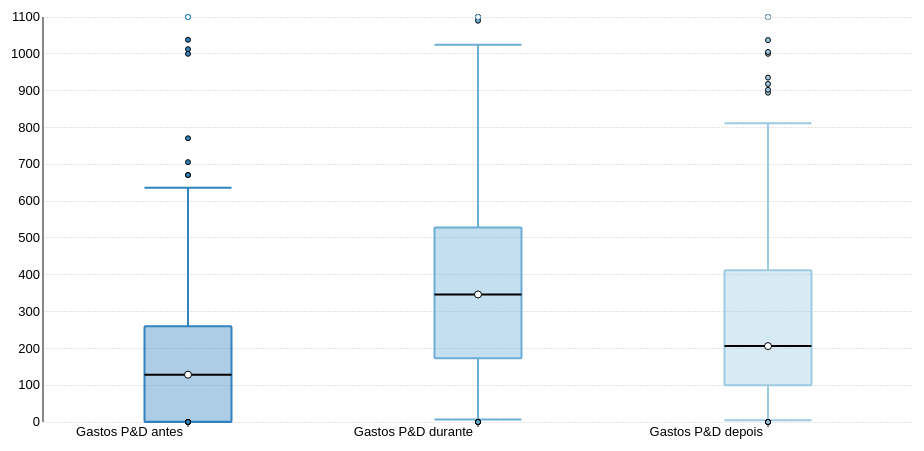
D3 v3 page, settled after 360 driven frames (6 s of simulated time); the page loaded 1 data file(s).


    var chart1;
    d3.csv('data.csv', function (error, data) {
        data.forEach(function (d) {
            d.teste = +d.teste;
        });

        chart1 = makeDistroChart({
            data: data,
            xName: 'date',
            yName: 'teste',
            axisLabels: {xAxis: null, yAxis: 'Qualquer (R$)'},
            selector: "#chart-distro1",
            chartSize: {height: 460, width: 960},
            constrainExtremes: true
        });
        chart1.renderBoxPlot();
        chart1.renderDataPlots();
        chart1.renderNotchBoxes({showNotchBox: false});
        chart1.renderViolinPlot({showViolinPlot: false});

    });

// ── distrochart.js
/**
 * @fileOverview A D3 based distribution chart system. Supports: Box plots, Violin plots, Notched box plots, trend lines, beeswarm plot
 * @version 3.0
 */


/**
 * Creates a box plot, violin plot, and or notched box plot
 * @param settings Configuration options for the base plot
 * @param settings.data The data for the plot
 * @param settings.xName The name of the column that should be used for the x groups
 * @param settings.yName The name of the column used for the y values
 * @param {string} settings.selector The selector string for the main chart div
 * @param [settings.axisLabels={}] Defaults to the xName and yName
 * @param [settings.yTicks = 1] 1 = default ticks. 2 =  double, 0.5 = half
 * @param [settings.scale='linear'] 'linear' or 'log' - y scale of the chart
 * @param [settings.chartSize={width:800, height:400}] The height and width of the chart itself (doesn't include the container)
 * @param [settings.margin={top: 15, right: 40, bottom: 40, left: 50}] The margins around the chart (inside the main div)
 * @param [settings.constrainExtremes=false] Should the y scale include outliers?
 * @param settings.chartAlignment = 'horizontal' ('v' or 'vertical' will make the chart vertical anything else will be horizontal)
 * @returns {object} chart A chart object
 */
function makeDistroChart(settings) {

    var chart = {};

    // Defaults
    chart.settings = {
        data: null,
        xName: null,
        yName: null,
        selector: null,
        axisLables: null,
        yTicks: 1,
        scale: 'linear',
        chartSize: {width: 800, height: 400},
        margin: {top: 15, right: 40, bottom: 40, left: 50},
        constrainExtremes: false,
        chartAlignment: 'horizontal',
        color: d3.scale.category10()
    };
    for (var setting in settings) {
        chart.settings[setting] = settings[setting]
    }


    function formatAsFloat(d) {
        if (d % 1 !== 0) {
            return d3.format(".2f")(d);
        } else {
            return d3.format(".0f")(d);
        }
    }

    function logFormatNumber(d) {
        var x = Math.log(d) / Math.log(10) + 1e-6;
        return Math.abs(x - Math.floor(x)) < 0.6 ? formatAsFloat(d) : "";
    }

    chart.yFormatter = formatAsFloat;

    chart.data = chart.settings.data;

    chart.groupObjs = {}; //The data organized by grouping and sorted as well as any metadata for the groups
    chart.objs = {mainDiv: null, chartDiv: null, g: null, xAxis: null, yAxis: null};
    chart.colorFunct = null;

    /**
     * Takes an array, function, or object mapping and created a color function from it
     * @param {function|[]|object} colorOptions
     * @returns {function} Function to be used to determine chart colors
     */
    function getColorFunct(colorOptions) {
        if (typeof colorOptions == 'function') {
            return colorOptions
        } else if (Array.isArray(colorOptions)) {
            //  If an array is provided, map it to the domain
            var colorMap = {}, cColor = 0;
            for (var cName in chart.groupObjs) {
                colorMap[cName] = colorOptions[cColor];
                cColor = (cColor + 1) % colorOptions.length;
            }
            return function (group) {
                return colorMap[group];
            }
        } else if (typeof colorOptions == 'object') {
            // if an object is provided, assume it maps to  the colors
            return function (group) {
                return colorOptions[group];
            }
        } else {
            return d3.scale.category20c();
        }
    }

    /**
     * Takes a percentage as returns the values that correspond to that percentage of the group range witdh
     * @param objWidth Percentage of range band
     * @param gName The bin name to use to get the x shift
     * @returns {{left: null, right: null, middle: null}}
     */
    function getObjWidth(objWidth, gName) {
        var objSize = {left: null, right: null, middle: null};
        var width = chart.xScale.rangeBand() * (objWidth / 100);
        var padding = (chart.xScale.rangeBand() - width) / 2;
        var gShift = chart.xScale(gName);
        objSize.middle = chart.xScale.rangeBand() / 2 + gShift;
        objSize.left = padding + gShift;
        objSize.right = objSize.left + width;
        return objSize;
    }

    /**
     * Adds jitter to the  scatter point plot
     * @param doJitter true or false, add jitter to the point
     * @param width percent of the range band to cover with the jitter
     * @returns {number}
     */
    function addJitter(doJitter, width) {
        if (doJitter !== true || width == 0) {
            return 0
        }
        return Math.floor(Math.random() * width) - width / 2;
    }

    function shallowCopy(oldObj) {
        var newObj = {};
        for (var i in oldObj) {
            if (oldObj.hasOwnProperty(i)) {
                newObj[i] = oldObj[i];
            }
        }
        return newObj;
    }

    /**
     * Closure that creates the tooltip hover function
     * @param groupName Name of the x group
     * @param metrics Object to use to get values for the group
     * @returns {Function} A function that provides the values for the tooltip
     */
    function tooltipHover(groupName, metrics) {
        var tooltipString = "Group: " + groupName;
        tooltipString += "<br\>Max: " + formatAsFloat(metrics.max, 0.1);
        tooltipString += "<br\>Q3: " + formatAsFloat(metrics.quartile3);
        tooltipString += "<br\>Median: " + formatAsFloat(metrics.median);
        tooltipString += "<br\>Q1: " + formatAsFloat(metrics.quartile1);
        tooltipString += "<br\>Min: " + formatAsFloat(metrics.min);
        return function () {
            chart.objs.tooltip.transition().duration(200).style("opacity", 0.9);
            chart.objs.tooltip.html(tooltipString)
        };
    }

    /**
     * Parse the data and calculates base values for the plots
     */
    !function prepareData() {
        function calcMetrics(values) {

            var metrics = { //These are the original non�scaled values
                max: null,
                upperOuterFence: null,
                upperInnerFence: null,
                quartile3: null,
                median: null,
                mean: null,
                iqr: null,
                quartile1: null,
                lowerInnerFence: null,
                lowerOuterFence: null,
                min: null
            };

            metrics.min = d3.min(values);
            metrics.quartile1 = d3.quantile(values, 0.25);
            metrics.median = d3.median(values);
            metrics.mean = d3.mean(values);
            metrics.quartile3 = d3.quantile(values, 0.75);
            metrics.max = d3.max(values);
            metrics.iqr = metrics.quartile3 - metrics.quartile1;

            //The inner fences are the closest value to the IQR without going past it (assumes sorted lists)
            var LIF = metrics.quartile1 - (1.5 * metrics.iqr);
            var UIF = metrics.quartile3 + (1.5 * metrics.iqr);
            for (var i = 0; i <= values.length; i++) {
                if (values[i] < LIF) {
                    continue;
                }
                if (!metrics.lowerInnerFence && values[i] >= LIF) {
                    metrics.lowerInnerFence = values[i];
                    continue;
                }
                if (values[i] > UIF) {
                    metrics.upperInnerFence = values[i - 1];
                    break;
                }
            }

            metrics.lowerOuterFence = metrics.quartile1 - (3 * metrics.iqr);
            metrics.upperOuterFence = metrics.quartile3 + (3 * metrics.iqr);
            if (!metrics.lowerInnerFence) {
                metrics.lowerInnerFence = metrics.min;
            }
            if (!metrics.upperInnerFence) {
                metrics.upperInnerFence = metrics.max;
            }
            return metrics
        }

        var current_x = null;
        var current_y = null;
        var current_row;

        // Group the values
        for (current_row = 0; current_row < chart.data.length; current_row++) {
            current_x = chart.data[current_row][chart.settings.xName];
            current_y = chart.data[current_row][chart.settings.yName];

            if (chart.groupObjs.hasOwnProperty(current_x)) {
                chart.groupObjs[current_x].values.push(current_y);
            } else {
                chart.groupObjs[current_x] = {};
                chart.groupObjs[current_x].values = [current_y];
            }
        }

        for (var cName in chart.groupObjs) {
            chart.groupObjs[cName].values.sort(d3.ascending);
            chart.groupObjs[cName].metrics = {};
            chart.groupObjs[cName].metrics = calcMetrics(chart.groupObjs[cName].values);

        }
    }();

    function verticalChartPrepare() {
        // if (chart.settings.scale === 'log') {
        //     chart.xScale = d3.scale.log();
        //     chart.xFormatter = logFormatNumber;
        // } else {
        //     chart.xScale = d3.scale.linear();
        // }
        //
        // // Build Scale functions
        // chart.xScale.range([chart.height, 0]).domain(chart.range).nice().clamp(true);
        // chart.yScale = d3.scale.ordinal().domain(Object.keys(chart.groupObjs)).rangeBands([0, chart.width]);
        //
        // //Build Axes Functions
        // chart.objs.xAxis = d3.svg.axis()
        //     .scale(chart.yScale)
        //     .orient("left")
        //     .tickFormat(chart.yFormatter)
        //     .outerTickSize(0)
        //     .innerTickSize(-chart.width + (chart.margin.right + chart.margin.left));

    }

    function verticalChartUpdate() {

    }


    /**
     * Prepare the chart settings and chart div and svg
     */
    !function prepareSettings() {
        //Set base settings
        chart.margin = chart.settings.margin;

        chart.divWidth = chart.settings.chartSize.width;
        chart.divHeight = chart.settings.chartSize.height;

        chart.width = chart.settings.chartSize.width - chart.margin.left - chart.margin.right;
        chart.height = chart.settings.chartSize.height - chart.margin.top - chart.margin.bottom;


        if (chart.settings.axisLabels) {
            chart.xAxisLable = chart.settings.axisLabels.xAxis;
            chart.yAxisLable = chart.settings.axisLabels.yAxis;
        } else {
            chart.xAxisLable = chart.settings.xName;
            chart.yAxisLable = chart.settings.yName;
        }

        if (chart.settings.scale === 'log') {
            chart.yScale = d3.scale.log();
            chart.yFormatter = logFormatNumber;
        } else {
            chart.yScale = d3.scale.linear();
        }

        if (chart.settings.constrainExtremes === true) {
            var fences = [];
            for (var cName in chart.groupObjs) {
                fences.push(chart.groupObjs[cName].metrics.lowerInnerFence);
                fences.push(chart.groupObjs[cName].metrics.upperInnerFence);
            }
            chart.range = d3.extent(fences);

        } else {
            chart.range = d3.extent(chart.data, function (d) {
                return d[chart.settings.yName];
            });
        }

        chart.colorFunct = getColorFunct(chart.settings.colors);

        // Build Scale functions
        chart.yScale.range([chart.height, 0]).domain(chart.range).nice().clamp(true);
        chart.xScale = d3.scale.ordinal().domain(Object.keys(chart.groupObjs)).rangeBands([0, chart.width]);

        //Build Axes Functions
        chart.objs.yAxis = d3.svg.axis()
            .scale(chart.yScale)
            .orient("left")
            .tickFormat(chart.yFormatter)
            .outerTickSize(0)
            .innerTickSize(-chart.width + (chart.margin.right + chart.margin.left));
        chart.objs.yAxis.ticks(chart.objs.yAxis.ticks() * chart.settings.yTicks);
        chart.objs.xAxis = d3.svg.axis().scale(chart.xScale).orient("bottom").tickSize(5);


    }();

    /**
     * Updates the chart based on the current settings and window size
     * @returns {*}
     */
    chart.update = function () {
        // Update chart size based on view port size
        // - This doesn't change any direct attributes, just stores the variables for use in below calculations
        chart.width = parseInt(chart.objs.chartDiv.style("width"), 10) - (chart.margin.left + chart.margin.right);
        chart.height = parseInt(chart.objs.chartDiv.style("height"), 10) - (chart.margin.top + chart.margin.bottom);

        // Update scale functions
        chart.xScale.rangeBands([0, chart.width]);
        chart.yScale.range([chart.height, 0]);

        // Update the yDomain if the Violin plot clamp is set to -1 meaning it will extend the violins to make nice points
        if (chart.violinPlots && chart.violinPlots.options.show == true && chart.violinPlots.options._yDomainVP != null) {
            chart.yScale.domain(chart.violinPlots.options._yDomainVP).nice().clamp(true);
        } else {
            chart.yScale.domain(chart.range).nice().clamp(true);
        }

        //Update axes
        chart.objs.g.select('.x.axis').attr("transform", "translate(0," + chart.height + ")").call(chart.objs.xAxis)
            .selectAll("text")
            .attr("y", 5)
            .attr("x", -5)
            .attr("transform", "rotate(0,0,0)")
            .style("text-anchor", "end");
        chart.objs.g.select('.y.axis').call(chart.objs.yAxis.innerTickSize(-chart.width));

        chart.objs.g.select('.x.axis .label').attr("x", chart.width / 2);
        chart.objs.g.select('.y.axis .label').attr("x", -chart.height / 2);

        if (chart.settings.chartAlignment == 'vertical') {
            verticalChartUpdate();
            console.log("Vertical");
        }

        return chart;
    };

    /**
     * Prepare the chart html elements
     */
    !function prepareChart() {
        if (chart.settings.chartAlignment == 'vertical') {
            verticalChartPrepare();
        }

        // Build main div and chart div
        chart.objs.mainDiv = d3.select(chart.settings.selector)
            .style("max-width", chart.divWidth + "px");
        // Add all the divs to make it centered and responsive
        chart.objs.innerDiv = chart.objs.mainDiv.append("div")
            .attr("class", "inner-wrapper")
            .style("padding-bottom", (chart.divHeight / chart.divWidth) * 100 + "%");
        chart.objs.innerDiv
            .append("div").attr("class", "outer-box")
            .append("div").attr("class", "inner-box");

        // Capture the inner div for the chart (where the chart actually is)
        chart.selector = chart.settings.selector + " .inner-box";
        chart.objs.chartDiv = d3.select(chart.selector);
        d3.select(window).on('resize.' + chart.selector, chart.update);

        // Create the svg
        chart.objs.svg = chart.objs.chartDiv.append("svg")
            .attr("class", "chart-area")
            .style('padding-left','25')
            .attr("width", chart.width + (chart.margin.left + chart.margin.right))
            .attr("height", chart.height + (chart.margin.top + chart.margin.bottom));
        chart.objs.g = chart.objs.svg.append("g")
            .attr("transform", "translate(" + chart.margin.left + "," + chart.margin.top + ")");

        // Create axes
        chart.objs.axes = chart.objs.g.append("g").attr("class", "axis");
        chart.objs.axes.append("g")
            .attr("class", "x axis")
            .attr("transform", "translate(0," + chart.height + ")")
            .call(chart.objs.xAxis);
        chart.objs.axes.append("g")
            .attr("class", "y axis")
            .call(chart.objs.yAxis)
            .append("text")
            .attr("class", "label")
            .attr("transform", "rotate(-90)")
            .attr("y", -70)
            .attr("x", -chart.height / 2)
            .attr("dy", ".71em")
            .style("text-ancohor", "middle")
            .text(chart.yAxisLable);

        // Create tooltip div
        chart.objs.tooltip = chart.objs.mainDiv.append('div').attr('class', 'tooltip');
        for (var cName in chart.groupObjs) {
            chart.groupObjs[cName].g = chart.objs.g.append("g").attr("class", "group");
            chart.groupObjs[cName].g.on("mouseover", function () {
                chart.objs.tooltip
                    .style("display", null)
                    .style("left", (d3.event.pageX) + "px")
                    .style("top", (d3.event.pageY - 28) + "px");
            }).on("mouseout", function () {
                chart.objs.tooltip.style("display", "none");
            }).on("mousemove", tooltipHover(cName, chart.groupObjs[cName].metrics))
        }
        chart.update();
    }();

    /**
     * Render a violin plot on the current chart
     * @param options
     * @param [options.showViolinPlot=true] True or False, show the violin plot
     * @param [options.resolution=100 default]
     * @param [options.bandwidth=10 default] May need higher bandwidth for larger data sets
     * @param [options.width=50] The max percent of the group rangeBand that the violin can be
     * @param [options.interpolation=''] How to render the violin
     * @param [options.clamp=0 default]
     *   0 = keep data within chart min and max, clamp once data = 0. May extend beyond data set min and max
     *   1 = clamp at min and max of data set. Possibly no tails
     *  -1 = extend chart axis to make room for data to interpolate to 0. May extend axis and data set min and max
     * @param [options.colors=chart default] The color mapping for the violin plot
     * @returns {*} The chart object
     */
    chart.renderViolinPlot = function (options) {
        chart.violinPlots = {};

        var defaultOptions = {
            show: true,
            showViolinPlot: true,
            resolution: 100,
            bandwidth: 20,
            width: 50,
            interpolation: 'cardinal',
            clamp: 1,
            colors: chart.colorFunct,
            _yDomainVP: null // If the Violin plot is set to close all violin plots, it may need to extend the domain, that extended domain is stored here
        };
        chart.violinPlots.options = shallowCopy(defaultOptions);
        for (var option in options) {
            chart.violinPlots.options[option] = options[option]
        }
        var vOpts = chart.violinPlots.options;

        // Create violin plot objects
        for (var cName in chart.groupObjs) {
            chart.groupObjs[cName].violin = {};
            chart.groupObjs[cName].violin.objs = {};
        }

        /**
         * Take a new set of options and redraw the violin
         * @param updateOptions
         */
        chart.violinPlots.change = function (updateOptions) {
            if (updateOptions) {
                for (var key in updateOptions) {
                    vOpts[key] = updateOptions[key]
                }
            }

            for (var cName in chart.groupObjs) {
                chart.groupObjs[cName].violin.objs.g.remove()
            }

            chart.violinPlots.prepareViolin();
            chart.violinPlots.update();
        };

        chart.violinPlots.reset = function () {
            chart.violinPlots.change(defaultOptions)
        };
        chart.violinPlots.show = function (opts) {
            if (opts !== undefined) {
                opts.show = true;
                if (opts.reset) {
                    chart.violinPlots.reset()
                }
            } else {
                opts = {show: true};
            }
            chart.violinPlots.change(opts);

        };

        chart.violinPlots.hide = function (opts) {
            if (opts !== undefined) {
                opts.show = false;
                if (opts.reset) {
                    chart.violinPlots.reset()
                }
            } else {
                opts = {show: false};
            }
            chart.violinPlots.change(opts);

        };

        /**
         * Update the violin obj values
         */
        chart.violinPlots.update = function () {
            var cName, cViolinPlot;

            for (cName in chart.groupObjs) {
                cViolinPlot = chart.groupObjs[cName].violin;

                // Build the violins sideways, so use the yScale for the xScale and make a new yScale
                var xVScale = chart.yScale.copy();


                // Create the Kernel Density Estimator Function
                cViolinPlot.kde = kernelDensityEstimator(eKernel(vOpts.bandwidth), xVScale.ticks(vOpts.resolution));
                cViolinPlot.kdedata = cViolinPlot.kde(chart.groupObjs[cName].values);

                var interpolateMax = chart.groupObjs[cName].metrics.max,
                    interpolateMin = chart.groupObjs[cName].metrics.min;

                if (vOpts.clamp == 0 || vOpts.clamp == -1) { //
                    // When clamp is 0, calculate the min and max that is needed to bring the violin plot to a point
                    // interpolateMax = the Minimum value greater than the max where y = 0
                    interpolateMax = d3.min(cViolinPlot.kdedata.filter(function (d) {
                        return (d.x > chart.groupObjs[cName].metrics.max && d.y == 0)
                    }), function (d) {
                        return d.x;
                    });
                    // interpolateMin = the Maximum value less than the min where y = 0
                    interpolateMin = d3.max(cViolinPlot.kdedata.filter(function (d) {
                        return (d.x < chart.groupObjs[cName].metrics.min && d.y == 0)
                    }), function (d) {
                        return d.x;
                    });
                    // If clamp is -1 we need to extend the axises so that the violins come to a point
                    if (vOpts.clamp == -1) {
                        kdeTester = eKernelTest(eKernel(vOpts.bandwidth), chart.groupObjs[cName].values);
                        if (!interpolateMax) {
                            var interMaxY = kdeTester(chart.groupObjs[cName].metrics.max);
                            var interMaxX = chart.groupObjs[cName].metrics.max;
                            var count = 25; // Arbitrary limit to make sure we don't get an infinite loop
                            while (count > 0 && interMaxY != 0) {
                                interMaxY = kdeTester(interMaxX);
                                interMaxX += 1;
                                count -= 1;
                            }
                            interpolateMax = interMaxX;
                        }
                        if (!interpolateMin) {
                            var interMinY = kdeTester(chart.groupObjs[cName].metrics.min);
                            var interMinX = chart.groupObjs[cName].metrics.min;
                            var count = 25;  // Arbitrary limit to make sure we don't get an infinite loop
                            while (count > 0 && interMinY != 0) {
                                interMinY = kdeTester(interMinX);
                                interMinX -= 1;
                                count -= 1;
                            }
                            interpolateMin = interMinX;
                        }

                    }
                    // Check to see if the new values are outside the existing chart range
                    //   If they are assign them to the master _yDomainVP
                    if (!vOpts._yDomainVP) vOpts._yDomainVP = chart.range.slice(0);
                    if (interpolateMin && interpolateMin < vOpts._yDomainVP[0]) {
                        vOpts._yDomainVP[0] = interpolateMin;
                    }
                    if (interpolateMax && interpolateMax > vOpts._yDomainVP[1]) {
                        vOpts._yDomainVP[1] = interpolateMax;
                    }


                }


                if (vOpts.showViolinPlot) {
                    chart.update();
                    xVScale = chart.yScale.copy();

                    // Need to recalculate the KDE because the xVScale changed
                    cViolinPlot.kde = kernelDensityEstimator(eKernel(vOpts.bandwidth), xVScale.ticks(vOpts.resolution));
                    cViolinPlot.kdedata = cViolinPlot.kde(chart.groupObjs[cName].values);
                }

                cViolinPlot.kdedata = cViolinPlot.kdedata
                    .filter(function (d) {
                        return (!interpolateMin || d.x >= interpolateMin)
                    })
                    .filter(function (d) {
                        return (!interpolateMax || d.x <= interpolateMax)
                    });
            }
            for (cName in chart.groupObjs) {
                cViolinPlot = chart.groupObjs[cName].violin;

                // Get the violin width
                var objBounds = getObjWidth(vOpts.width, cName);
                var width = (objBounds.right - objBounds.left) / 2;

                var yVScale = d3.scale.linear()
                    .range([width, 0])
                    .domain([0, d3.max(cViolinPlot.kdedata, function (d) {
                        return d.y;
                    })])
                    .clamp(true);

                var area = d3.svg.area()
                    .interpolate(vOpts.interpolation)
                    .x(function (d) {
                        return xVScale(d.x);
                    })
                    .y0(width)
                    .y1(function (d) {
                        return yVScale(d.y);
                    });

                var line = d3.svg.line()
                    .interpolate(vOpts.interpolation)
                    .x(function (d) {
                        return xVScale(d.x);
                    })
                    .y(function (d) {
                        return yVScale(d.y)
                    });

                if (cViolinPlot.objs.left.area) {
                    cViolinPlot.objs.left.area
                        .datum(cViolinPlot.kdedata)
                        .attr("d", area);
                    cViolinPlot.objs.left.line
                        .datum(cViolinPlot.kdedata)
                        .attr("d", line);

                    cViolinPlot.objs.right.area
                        .datum(cViolinPlot.kdedata)
                        .attr("d", area);
                    cViolinPlot.objs.right.line
                        .datum(cViolinPlot.kdedata)
                        .attr("d", line);
                }

                // Rotate the violins
                cViolinPlot.objs.left.g.attr("transform", "rotate(90,0,0)   translate(0,-" + objBounds.left + ")  scale(1,-1)");
                cViolinPlot.objs.right.g.attr("transform", "rotate(90,0,0)  translate(0,-" + objBounds.right + ")");
            }
        };

        /**
         * Create the svg elements for the violin plot
         */
        chart.violinPlots.prepareViolin = function () {
            var cName, cViolinPlot;

            if (vOpts.colors) {
                chart.violinPlots.color = getColorFunct(vOpts.colors);
            } else {
                chart.violinPlots.color = chart.colorFunct
            }

            if (vOpts.show == false) {
                return
            }

            for (cName in chart.groupObjs) {
                cViolinPlot = chart.groupObjs[cName].violin;

                cViolinPlot.objs.g = chart.groupObjs[cName].g.append("g").attr("class", "violin-plot");
                cViolinPlot.objs.left = {area: null, line: null, g: null};
                cViolinPlot.objs.right = {area: null, line: null, g: null};

                cViolinPlot.objs.left.g = cViolinPlot.objs.g.append("g");
                cViolinPlot.objs.right.g = cViolinPlot.objs.g.append("g");

                if (vOpts.showViolinPlot !== false) {
                    //Area
                    cViolinPlot.objs.left.area = cViolinPlot.objs.left.g.append("path")
                        .attr("class", "area")
                        .style("fill", chart.violinPlots.color(cName));
                    cViolinPlot.objs.right.area = cViolinPlot.objs.right.g.append("path")
                        .attr("class", "area")
                        .style("fill", chart.violinPlots.color(cName));

                    //Lines
                    cViolinPlot.objs.left.line = cViolinPlot.objs.left.g.append("path")
                        .attr("class", "line")
                        .attr("fill", 'none')
                        .style("stroke", chart.violinPlots.color(cName));
                    cViolinPlot.objs.right.line = cViolinPlot.objs.right.g.append("path")
                        .attr("class", "line")
                        .attr("fill", 'none')
                        .style("stroke", chart.violinPlots.color(cName));
                }

            }

        };


        function kernelDensityEstimator(kernel, x) {
            return function (sample) {
                return x.map(function (x) {
                    return {
                        x: x, y: d3.mean(sample, function (v) {
                            return kernel(x - v);
                        })
                    };
                });
            };
        }

        function eKernel(scale) {
            return function (u) {
                return Math.abs(u /= scale) <= 1 ? .75 * (1 - u * u) / scale : 0;
            };
        }

        // Used to find the roots for adjusting violin axis
        // Given an array, find the value for a single point, even if it is not in the domain
        function eKernelTest(kernel, array) {
            return function (testX) {
                return d3.mean(array, function (v) {
                    return kernel(testX - v);
                })
            }
        }

        chart.violinPlots.prepareViolin();

        d3.select(window).on('resize.' + chart.selector + '.violinPlot', chart.violinPlots.update);
        chart.violinPlots.update();
        return chart;
    };

    /**
     * Render a box plot on the current chart
     * @param options
     * @param [options.show=true] Toggle the whole plot on and off
     * @param [options.showBox=true] Show the box part of the box plot
     * @param [options.showWhiskers=true] Show the whiskers
     * @param [options.showMedian=true] Show the median line
     * @param [options.showMean=false] Show the mean line
     * @param [options.medianCSize=3] The size of the circle on the median
     * @param [options.showOutliers=true] Plot outliers
     * @param [options.boxwidth=30] The max percent of the group rangeBand that the box can be
     * @param [options.lineWidth=boxWidth] The max percent of the group rangeBand that the line can be
     * @param [options.outlierScatter=false] Spread out the outliers so they don't all overlap (in development)
     * @param [options.outlierCSize=2] Size of the outliers
     * @param [options.colors=chart default] The color mapping for the box plot
     * @returns {*} The chart object
     */
    chart.renderBoxPlot = function (options) {
        chart.boxPlots = {};

        // Defaults
        var defaultOptions = {
            show: true,
            showBox: true,
            showWhiskers: true,
            showMedian: true,
            showMean: false,
            medianCSize: 3.5,
            showOutliers: true,
            boxWidth: 30,
            lineWidth: null,
            scatterOutliers: false,
            outlierCSize: 2.5,
            colors: chart.colorFunct
        };
        chart.boxPlots.options = shallowCopy(defaultOptions);
        for (var option in options) {
            chart.boxPlots.options[option] = options[option]
        }
        var bOpts = chart.boxPlots.options;

        //Create box plot objects
        for (var cName in chart.groupObjs) {
            chart.groupObjs[cName].boxPlot = {};
            chart.groupObjs[cName].boxPlot.objs = {};
        }


        /**
         * Calculates all the outlier points for each group
         */
        !function calcAllOutliers() {

            /**
             * Create lists of the outliers for each content group
             * @param cGroup The object to modify
             * @return null Modifies the object in place
             */
            function calcOutliers(cGroup) {
                var cExtremes = [];
                var cOutliers = [];
                var cOut, idx;
                for (idx = 0; idx <= cGroup.values.length; idx++) {
                    cOut = {value: cGroup.values[idx]};

                    if (cOut.value < cGroup.metrics.lowerInnerFence) {
                        if (cOut.value < cGroup.metrics.lowerOuterFence) {
                            cExtremes.push(cOut);
                        } else {
                            cOutliers.push(cOut);
                        }
                    } else if (cOut.value > cGroup.metrics.upperInnerFence) {
                        if (cOut.value > cGroup.metrics.upperOuterFence) {
                            cExtremes.push(cOut);
                        } else {
                            cOutliers.push(cOut);
                        }
                    }
                }
                cGroup.boxPlot.objs.outliers = cOutliers;
                cGroup.boxPlot.objs.extremes = cExtremes;
            }

            for (var cName in chart.groupObjs) {
                calcOutliers(chart.groupObjs[cName]);
            }
        }();

        /**
         * Take updated options and redraw the box plot
         * @param updateOptions
         */
        chart.boxPlots.change = function (updateOptions) {
            if (updateOptions) {
                for (var key in updateOptions) {
                    bOpts[key] = updateOptions[key]
                }
            }

            for (var cName in chart.groupObjs) {
                chart.groupObjs[cName].boxPlot.objs.g.remove()
            }
            chart.boxPlots.prepareBoxPlot();
            chart.boxPlots.update()
        };

        chart.boxPlots.reset = function () {
            chart.boxPlots.change(defaultOptions)
        };
        chart.boxPlots.show = function (opts) {
            if (opts !== undefined) {
                opts.show = true;
                if (opts.reset) {
                    chart.boxPlots.reset()
                }
            } else {
                opts = {show: true};
            }
            chart.boxPlots.change(opts)

        };
        chart.boxPlots.hide = function (opts) {
            if (opts !== undefined) {
                opts.show = false;
                if (opts.reset) {
                    chart.boxPlots.reset()
                }
            } else {
                opts = {show: false};
            }
            chart.boxPlots.change(opts)
        };

        /**
         * Update the box plot obj values
         */
        chart.boxPlots.update = function () {
            var cName, cBoxPlot;

            for (cName in chart.groupObjs) {
                cBoxPlot = chart.groupObjs[cName].boxPlot;

                // Get the box width
                var objBounds = getObjWidth(bOpts.boxWidth, cName);
                var width = (objBounds.right - objBounds.left);

                var sMetrics = {}; //temp var for scaled (plottable) metric values
                for (var attr in chart.groupObjs[cName].metrics) {
                    sMetrics[attr] = null;
                    sMetrics[attr] = chart.yScale(chart.groupObjs[cName].metrics[attr]);
                }

                // Box
                if (cBoxPlot.objs.box) {
                    cBoxPlot.objs.box
                        .attr("x", objBounds.left)
                        .attr('width', width)
                        .attr("y", sMetrics.quartile3)
                        .attr("rx", 1)
                        .attr("ry", 1)
                        .attr("height", -sMetrics.quartile3 + sMetrics.quartile1)
                }

                // Lines
                var lineBounds = null;
                if (bOpts.lineWidth) {
                    lineBounds = getObjWidth(bOpts.lineWidth, cName)
                } else {
                    lineBounds = objBounds
                }
                // --Whiskers
                if (cBoxPlot.objs.upperWhisker) {
                    cBoxPlot.objs.upperWhisker.fence
                        .attr("x1", lineBounds.left)
                        .attr("x2", lineBounds.right)
                        .attr('y1', sMetrics.upperInnerFence)
                        .attr("y2", sMetrics.upperInnerFence);
                    cBoxPlot.objs.upperWhisker.line
                        .attr("x1", lineBounds.middle)
                        .attr("x2", lineBounds.middle)
                        .attr('y1', sMetrics.quartile3)
                        .attr("y2", sMetrics.upperInnerFence);

                    cBoxPlot.objs.lowerWhisker.fence
                        .attr("x1", lineBounds.left)
                        .attr("x2", lineBounds.right)
                        .attr('y1', sMetrics.lowerInnerFence)
                        .attr("y2", sMetrics.lowerInnerFence);
                    cBoxPlot.objs.lowerWhisker.line
                        .attr("x1", lineBounds.middle)
                        .attr("x2", lineBounds.middle)
                        .attr('y1', sMetrics.quartile1)
                        .attr("y2", sMetrics.lowerInnerFence);
                }

                // --Median
                if (cBoxPlot.objs.median) {
                    cBoxPlot.objs.median.line
                        .attr("x1", lineBounds.left)
                        .attr("x2", lineBounds.right)
                        .attr('y1', sMetrics.median)
                        .attr("y2", sMetrics.median);
                    cBoxPlot.objs.median.circle
                        .attr("cx", lineBounds.middle)
                        .attr("cy", sMetrics.median)
                }

                // --Mean
                if (cBoxPlot.objs.mean) {
                    cBoxPlot.objs.mean.line
                        .attr("x1", lineBounds.left)
                        .attr("x2", lineBounds.right)
                        .attr('y1', sMetrics.mean)
                        .attr("y2", sMetrics.mean);
                    cBoxPlot.objs.mean.circle
                        .attr("cx", lineBounds.middle)
                        .attr("cy", sMetrics.mean);
                }

                // Outliers

                var pt;
                if (cBoxPlot.objs.outliers) {
                    for (pt in cBoxPlot.objs.outliers) {
                        cBoxPlot.objs.outliers[pt].point
                            .attr("cx", objBounds.middle + addJitter(bOpts.scatterOutliers, width))
                            .attr("cy", chart.yScale(cBoxPlot.objs.outliers[pt].value));
                    }
                }
                if (cBoxPlot.objs.extremes) {
                    for (pt in cBoxPlot.objs.extremes) {
                        cBoxPlot.objs.extremes[pt].point
                            .attr("cx", objBounds.middle + addJitter(bOpts.scatterOutliers, width))
                            .attr("cy", chart.yScale(cBoxPlot.objs.extremes[pt].value));
                    }
                }
            }
        };

        /**
         * Create the svg elements for the box plot
         */
        chart.boxPlots.prepareBoxPlot = function () {
            var cName, cBoxPlot;

            if (bOpts.colors) {
                chart.boxPlots.colorFunct = getColorFunct(bOpts.colors);
            } else {
                chart.boxPlots.colorFunct = chart.colorFunct
            }

            if (bOpts.show == false) {
                return
            }

            for (cName in chart.groupObjs) {
                cBoxPlot = chart.groupObjs[cName].boxPlot;

                cBoxPlot.objs.g = chart.groupObjs[cName].g.append("g").attr("class", "box-plot");

                //Plot Box (default show)
                if (bOpts.showBox) {
                    cBoxPlot.objs.box = cBoxPlot.objs.g.append("rect")
                        .attr("class", "box")
                        .style("fill", chart.boxPlots.colorFunct(cName))
                        .style("stroke", chart.boxPlots.colorFunct(cName));
                    //A stroke is added to the box with the group color, it is
                    // hidden by default and can be shown through css with stroke-width
                }

                //Plot Median (default show)
                if (bOpts.showMedian) {
                    cBoxPlot.objs.median = {line: null, circle: null};
                    cBoxPlot.objs.median.line = cBoxPlot.objs.g.append("line")
                        .attr("class", "median");
                    cBoxPlot.objs.median.circle = cBoxPlot.objs.g.append("circle")
                        .attr("class", "median")
                        .attr('r', bOpts.medianCSize)
                        .style("fill", chart.boxPlots.colorFunct(cName));
                }

                // Plot Mean (default no plot)
                if (bOpts.showMean) {
                    cBoxPlot.objs.mean = {line: null, circle: null};
                    cBoxPlot.objs.mean.line = cBoxPlot.objs.g.append("line")
                        .attr("class", "mean");
                    cBoxPlot.objs.mean.circle = cBoxPlot.objs.g.append("circle")
                        .attr("class", "mean")
                        .attr('r', bOpts.medianCSize)
                        .style("fill", chart.boxPlots.colorFunct(cName));
                }

                // Plot Whiskers (default show)
                if (bOpts.showWhiskers) {
                    cBoxPlot.objs.upperWhisker = {fence: null, line: null};
                    cBoxPlot.objs.lowerWhisker = {fence: null, line: null};
                    cBoxPlot.objs.upperWhisker.fence = cBoxPlot.objs.g.append("line")
                        .attr("class", "upper whisker")
                        .style("stroke", chart.boxPlots.colorFunct(cName));
                    cBoxPlot.objs.upperWhisker.line = cBoxPlot.objs.g.append("line")
                        .attr("class", "upper whisker")
                        .style("stroke", chart.boxPlots.colorFunct(cName));

                    cBoxPlot.objs.lowerWhisker.fence = cBoxPlot.objs.g.append("line")
                        .attr("class", "lower whisker")
                        .style("stroke", chart.boxPlots.colorFunct(cName));
                    cBoxPlot.objs.lowerWhisker.line = cBoxPlot.objs.g.append("line")
                        .attr("class", "lower whisker")
                        .style("stroke", chart.boxPlots.colorFunct(cName));
                }

                // Plot outliers (default show)
                if (bOpts.showOutliers) {
                    if (!cBoxPlot.objs.outliers) calcAllOutliers();
                    var pt;
                    if (cBoxPlot.objs.outliers.length) {
                        var outDiv = cBoxPlot.objs.g.append("g").attr("class", "boxplot outliers");
                        for (pt in cBoxPlot.objs.outliers) {
                            cBoxPlot.objs.outliers[pt].point = outDiv.append("circle")
                                .attr("class", "outlier")
                                .attr('r', bOpts.outlierCSize)
                                .style("fill", chart.boxPlots.colorFunct(cName));
                        }
                    }

                    if (cBoxPlot.objs.extremes.length) {
                        var extDiv = cBoxPlot.objs.g.append("g").attr("class", "boxplot extremes");
                        for (pt in cBoxPlot.objs.extremes) {
                            cBoxPlot.objs.extremes[pt].point = extDiv.append("circle")
                                .attr("class", "extreme")
                                .attr('r', bOpts.outlierCSize)
                                .style("stroke", chart.boxPlots.colorFunct(cName));
                        }
                    }
                }


            }
        };
        chart.boxPlots.prepareBoxPlot();

        d3.select(window).on('resize.' + chart.selector + '.boxPlot', chart.boxPlots.update);
        chart.boxPlots.update();
        return chart;

    };

    /**
     * Render a notched box on the current chart
     * @param options
     * @param [options.show=true] Toggle the whole plot on and off
     * @param [options.showNotchBox=true] Show the notch box
     * @param [options.showLines=false] Show lines at the confidence intervals
     * @param [options.boxWidth=35] The width of the widest part of the box
     * @param [options.medianWidth=20] The width of the narrowist part of the box
     * @param [options.lineWidth=50] The width of the confidence interval lines
     * @param [options.notchStyle=null] null=traditional style, 'box' cuts out the whole notch in right angles
     * @param [options.colors=chart default] The color mapping for the notch boxes
     * @returns {*} The chart object
     */
    chart.renderNotchBoxes = function (options) {
        chart.notchBoxes = {};

        //Defaults
        var defaultOptions = {
            show: true,
            showNotchBox: true,
            showLines: false,
            boxWidth: 35,
            medianWidth: 20,
            lineWidth: 50,
            notchStyle: null,
            colors: null
        };
        chart.notchBoxes.options = shallowCopy(defaultOptions);
        for (var option in options) {
            chart.notchBoxes.options[option] = options[option]
        }
        var nOpts = chart.notchBoxes.options;

        //Create notch objects
        for (var cName in chart.groupObjs) {
            chart.groupObjs[cName].notchBox = {};
            chart.groupObjs[cName].notchBox.objs = {};
        }

        /**
         * Makes the svg path string for a notched box
         * @param cNotch Current notch box object
         * @param notchBounds objBound object
         * @returns {string} A string in the proper format for a svg polygon
         */
        function makeNotchBox(cNotch, notchBounds) {
            var scaledValues = [];
            if (nOpts.notchStyle == 'box') {
                scaledValues = [
                    [notchBounds.boxLeft, chart.yScale(cNotch.metrics.quartile1)],
                    [notchBounds.boxLeft, chart.yScale(cNotch.metrics.lowerNotch)],
                    [notchBounds.medianLeft, chart.yScale(cNotch.metrics.lowerNotch)],
                    [notchBounds.medianLeft, chart.yScale(cNotch.metrics.median)],
                    [notchBounds.medianLeft, chart.yScale(cNotch.metrics.upperNotch)],
                    [notchBounds.boxLeft, chart.yScale(cNotch.metrics.upperNotch)],
                    [notchBounds.boxLeft, chart.yScale(cNotch.metrics.quartile3)],
                    [notchBounds.boxRight, chart.yScale(cNotch.metrics.quartile3)],
                    [notchBounds.boxRight, chart.yScale(cNotch.metrics.upperNotch)],
                    [notchBounds.medianRight, chart.yScale(cNotch.metrics.upperNotch)],
                    [notchBounds.medianRight, chart.yScale(cNotch.metrics.median)],
                    [notchBounds.medianRight, chart.yScale(cNotch.metrics.lowerNotch)],
                    [notchBounds.boxRight, chart.yScale(cNotch.metrics.lowerNotch)],
                    [notchBounds.boxRight, chart.yScale(cNotch.metrics.quartile1)]
                ];
            } else {
                scaledValues = [
                    [notchBounds.boxLeft, chart.yScale(cNotch.metrics.quartile1)],
                    [notchBounds.boxLeft, chart.yScale(cNotch.metrics.lowerNotch)],
                    [notchBounds.medianLeft, chart.yScale(cNotch.metrics.median)],
                    [notchBounds.boxLeft, chart.yScale(cNotch.metrics.upperNotch)],
                    [notchBounds.boxLeft, chart.yScale(cNotch.metrics.quartile3)],
                    [notchBounds.boxRight, chart.yScale(cNotch.metrics.quartile3)],
                    [notchBounds.boxRight, chart.yScale(cNotch.metrics.upperNotch)],
                    [notchBounds.medianRight, chart.yScale(cNotch.metrics.median)],
                    [notchBounds.boxRight, chart.yScale(cNotch.metrics.lowerNotch)],
                    [notchBounds.boxRight, chart.yScale(cNotch.metrics.quartile1)]
                ];
            }
            return scaledValues.map(function (d) {
                return [d[0], d[1]].join(",");
            }).join(" ");
        }

        /**
         * Calculate the confidence intervals
         */
        !function calcNotches() {
            var cNotch, modifier;
            for (var cName in chart.groupObjs) {
                cNotch = chart.groupObjs[cName];
                modifier = (1.57 * (cNotch.metrics.iqr / Math.sqrt(cNotch.values.length)));
                cNotch.metrics.upperNotch = cNotch.metrics.median + modifier;
                cNotch.metrics.lowerNotch = cNotch.metrics.median - modifier;
            }
        }();

        /**
         * Take a new set of options and redraw the notch boxes
         * @param updateOptions
         */
        chart.notchBoxes.change = function (updateOptions) {
            if (updateOptions) {
                for (var key in updateOptions) {
                    nOpts[key] = updateOptions[key]
                }
            }

            for (var cName in chart.groupObjs) {
                chart.groupObjs[cName].notchBox.objs.g.remove()
            }
            chart.notchBoxes.prepareNotchBoxes();
            chart.notchBoxes.update();
        };

        chart.notchBoxes.reset = function () {
            chart.notchBoxes.change(defaultOptions)
        };
        chart.notchBoxes.show = function (opts) {
            if (opts !== undefined) {
                opts.show = true;
                if (opts.reset) {
                    chart.notchBoxes.reset()
                }
            } else {
                opts = {show: true};
            }
            chart.notchBoxes.change(opts)
        };
        chart.notchBoxes.hide = function (opts) {
            if (opts !== undefined) {
                opts.show = false;
                if (opts.reset) {
                    chart.notchBoxes.reset()
                }
            } else {
                opts = {show: false};
            }
            chart.notchBoxes.change(opts)
        };

        /**
         * Update the notch box obj values
         */
        chart.notchBoxes.update = function () {
            var cName, cGroup;

            for (cName in chart.groupObjs) {
                cGroup = chart.groupObjs[cName];

                // Get the box size
                var boxBounds = getObjWidth(nOpts.boxWidth, cName);
                var medianBounds = getObjWidth(nOpts.medianWidth, cName);

                var notchBounds = {
                    boxLeft: boxBounds.left,
                    boxRight: boxBounds.right,
                    middle: boxBounds.middle,
                    medianLeft: medianBounds.left,
                    medianRight: medianBounds.right
                };

                // Notch Box
                if (cGroup.notchBox.objs.notch) {
                    cGroup.notchBox.objs.notch
                        .attr("points", makeNotchBox(cGroup, notchBounds));
                }
                if (cGroup.notchBox.objs.upperLine) {
                    var lineBounds = null;
                    if (nOpts.lineWidth) {
                        lineBounds = getObjWidth(nOpts.lineWidth, cName)
                    } else {
                        lineBounds = objBounds
                    }

                    var confidenceLines = {
                        upper: chart.yScale(cGroup.metrics.upperNotch),
                        lower: chart.yScale(cGroup.metrics.lowerNotch)
                    };
                    cGroup.notchBox.objs.upperLine
                        .attr("x1", lineBounds.left)
                        .attr("x2", lineBounds.right)
                        .attr('y1', confidenceLines.upper)
                        .attr("y2", confidenceLines.upper);
                    cGroup.notchBox.objs.lowerLine
                        .attr("x1", lineBounds.left)
                        .attr("x2", lineBounds.right)
                        .attr('y1', confidenceLines.lower)
                        .attr("y2", confidenceLines.lower);
                }
            }
        };

        /**
         * Create the svg elements for the notch boxes
         */
        chart.notchBoxes.prepareNotchBoxes = function () {
            var cName, cNotch;

            if (nOpts && nOpts.colors) {
                chart.notchBoxes.colorFunct = getColorFunct(nOpts.colors);
            } else {
                chart.notchBoxes.colorFunct = chart.colorFunct
            }

            if (nOpts.show == false) {
                return
            }

            for (cName in chart.groupObjs) {
                cNotch = chart.groupObjs[cName].notchBox;

                cNotch.objs.g = chart.groupObjs[cName].g.append("g").attr("class", "notch-plot");

                // Plot Box (default show)
                if (nOpts.showNotchBox) {
                    cNotch.objs.notch = cNotch.objs.g.append("polygon")
                        .attr("class", "notch")
                        .style("fill", chart.notchBoxes.colorFunct(cName))
                        .style("stroke", chart.notchBoxes.colorFunct(cName));
                    //A stroke is added to the notch with the group color, it is
                    // hidden by default and can be shown through css with stroke-width
                }

                //Plot Confidence Lines (default hide)
                if (nOpts.showLines) {
                    cNotch.objs.upperLine = cNotch.objs.g.append("line")
                        .attr("class", "upper confidence line")
                        .style("stroke", chart.notchBoxes.colorFunct(cName));

                    cNotch.objs.lowerLine = cNotch.objs.g.append("line")
                        .attr("class", "lower confidence line")
                        .style("stroke", chart.notchBoxes.colorFunct(cName));
                }
            }
        };
        chart.notchBoxes.prepareNotchBoxes();

        d3.select(window).on('resize.' + chart.selector + '.notchBox', chart.notchBoxes.update);
        chart.notchBoxes.update();
        return chart;
    };

    /**
     * Render a raw data in various forms
     * @param options
     * @param [options.show=true] Toggle the whole plot on and off
     * @param [options.showPlot=false] True or false, show points
     * @param [options.plotType='none'] Options: no scatter = (false or 'none'); scatter points= (true or [amount=% of width (default=10)]); beeswarm points = ('beeswarm')
     * @param [options.pointSize=6] Diameter of the circle in pizels (not the radius)
     * @param [options.showLines=['median']] Can equal any of the metrics lines
     * @param [options.showbeanLines=false] Options: no lines = false
     * @param [options.beanWidth=20] % width
     * @param [options.colors=chart default]
     * @returns {*} The chart object
     *
     */
    chart.renderDataPlots = function (options) {
        chart.dataPlots = {};


        //Defaults
        var defaultOptions = {
            show: true,
            showPlot: false,
            plotType: 'none',
            pointSize: 6,
            showLines: false,//['median'],
            showBeanLines: false,
            beanWidth: 20,
            colors: null
        };
        chart.dataPlots.options = shallowCopy(defaultOptions);
        for (var option in options) {
            chart.dataPlots.options[option] = options[option]
        }
        var dOpts = chart.dataPlots.options;

        //Create notch objects
        for (var cName in chart.groupObjs) {
            chart.groupObjs[cName].dataPlots = {};
            chart.groupObjs[cName].dataPlots.objs = {};
        }
        // The lines don't fit into a group bucket so they live under the dataPlot object
        chart.dataPlots.objs = {};

        /**
         * Take updated options and redraw the data plots
         * @param updateOptions
         */
        chart.dataPlots.change = function (updateOptions) {
            if (updateOptions) {
                for (var key in updateOptions) {
                    dOpts[key] = updateOptions[key]
                }
            }

            chart.dataPlots.objs.g.remove();
            for (var cName in chart.groupObjs) {
                chart.groupObjs[cName].dataPlots.objs.g.remove()
            }
            chart.dataPlots.preparePlots();
            chart.dataPlots.update()
        };

        chart.dataPlots.reset = function () {
            chart.dataPlots.change(defaultOptions)
        };
        chart.dataPlots.show = function (opts) {
            if (opts !== undefined) {
                opts.show = true;
                if (opts.reset) {
                    chart.dataPlots.reset()
                }
            } else {
                opts = {show: true};
            }
            chart.dataPlots.change(opts)
        };
        chart.dataPlots.hide = function (opts) {
            if (opts !== undefined) {
                opts.show = false;
                if (opts.reset) {
                    chart.dataPlots.reset()
                }
            } else {
                opts = {show: false};
            }
            chart.dataPlots.change(opts)
        };

        /**
         * Update the data plot obj values
         */
        chart.dataPlots.update = function () {
            var cName, cGroup, cPlot;

            // Metrics lines
            if (chart.dataPlots.objs.g) {
                var halfBand = chart.xScale.rangeBand() / 2; // find the middle of each band
                for (var cMetric in chart.dataPlots.objs.lines) {
                    chart.dataPlots.objs.lines[cMetric].line
                        .x(function (d) {
                            return chart.xScale(d.x) + halfBand
                        });
                    chart.dataPlots.objs.lines[cMetric].g
                        .datum(chart.dataPlots.objs.lines[cMetric].values)
                        .attr('d', chart.dataPlots.objs.lines[cMetric].line);
                }
            }


            for (cName in chart.groupObjs) {
                cGroup = chart.groupObjs[cName];
                cPlot = cGroup.dataPlots;

                if (cPlot.objs.points) {
                    if (dOpts.plotType == 'beeswarm') {
                        var swarmBounds = getObjWidth(100, cName);
                        var yPtScale = chart.yScale.copy()
                            .range([Math.floor(chart.yScale.range()[0] / dOpts.pointSize), 0])
                            .interpolate(d3.interpolateRound)
                            .domain(chart.yScale.domain());
                        var maxWidth = Math.floor(chart.xScale.rangeBand() / dOpts.pointSize);
                        var ptsObj = {};
                        var cYBucket = null;
                        //  Bucket points
                        for (var pt = 0; pt < cGroup.values.length; pt++) {
                            cYBucket = yPtScale(cGroup.values[pt]);
                            if (ptsObj.hasOwnProperty(cYBucket) !== true) {
                                ptsObj[cYBucket] = [];
                            }
                            ptsObj[cYBucket].push(cPlot.objs.points.pts[pt]
                                .attr("cx", swarmBounds.middle)
                                .attr("cy", yPtScale(cGroup.values[pt]) * dOpts.pointSize));
                        }
                        //  Plot buckets
                        var rightMax = Math.min(swarmBounds.right - dOpts.pointSize);
                        for (var row in ptsObj) {
                            var leftMin = swarmBounds.left + (Math.max((maxWidth - ptsObj[row].length) / 2, 0) * dOpts.pointSize);
                            var col = 0;
                            for (pt in ptsObj[row]) {
                                ptsObj[row][pt].attr("cx", Math.min(leftMin + col * dOpts.pointSize, rightMax) + dOpts.pointSize / 2);
                                col++
                            }
                        }
                    } else { // For scatter points and points with no scatter
                        var plotBounds = null,
                            scatterWidth = 0,
                            width = 0;
                        if (dOpts.plotType == 'scatter' || typeof dOpts.plotType == 'number') {
                            //Default scatter percentage is 20% of box width
                            scatterWidth = typeof dOpts.plotType == 'number' ? dOpts.plotType : 20;
                        }

                        plotBounds = getObjWidth(scatterWidth, cName);
                        width = plotBounds.right - plotBounds.left;

                        for (var pt = 0; pt < cGroup.values.length; pt++) {
                            cPlot.objs.points.pts[pt]
                                .attr("cx", plotBounds.middle + addJitter(true, width))
                                .attr("cy", chart.yScale(cGroup.values[pt]));
                        }
                    }
                }


                if (cPlot.objs.bean) {
                    var beanBounds = getObjWidth(dOpts.beanWidth, cName);
                    for (var pt = 0; pt < cGroup.values.length; pt++) {
                        cPlot.objs.bean.lines[pt]
                            .attr("x1", beanBounds.left)
                            .attr("x2", beanBounds.right)
                            .attr('y1', chart.yScale(cGroup.values[pt]))
                            .attr("y2", chart.yScale(cGroup.values[pt]));
                    }
                }
            }
        };

        /**
         * Create the svg elements for the data plots
         */
        chart.dataPlots.preparePlots = function () {
            var cName, cPlot;

            if (dOpts && dOpts.colors) {
                chart.dataPlots.colorFunct = getColorFunct(dOpts.colors);
            } else {
                chart.dataPlots.colorFunct = chart.colorFunct
            }

            if (dOpts.show == false) {
                return
            }

            // Metrics lines
            chart.dataPlots.objs.g = chart.objs.g.append("g").attr("class", "metrics-lines");
            if (dOpts.showLines && dOpts.showLines.length > 0) {
                chart.dataPlots.objs.lines = {};
                var cMetric;
                for (var line in dOpts.showLines) {
                    cMetric = dOpts.showLines[line];
                    chart.dataPlots.objs.lines[cMetric] = {};
                    chart.dataPlots.objs.lines[cMetric].values = [];
                    for (var cGroup in chart.groupObjs) {
                        chart.dataPlots.objs.lines[cMetric].values.push({
                            x: cGroup,
                            y: chart.groupObjs[cGroup].metrics[cMetric]
                        })
                    }
                    chart.dataPlots.objs.lines[cMetric].line = d3.svg.line()
                        .interpolate("cardinal")
                        .y(function (d) {
                            return chart.yScale(d.y)
                        });
                    chart.dataPlots.objs.lines[cMetric].g = chart.dataPlots.objs.g.append("path")
                        .attr("class", "line " + cMetric)
                        .attr("data-metric", cMetric)
                        .style("fill", 'none')
                        .style("stroke", chart.colorFunct(cMetric));
                }

            }


            for (cName in chart.groupObjs) {

                cPlot = chart.groupObjs[cName].dataPlots;
                cPlot.objs.g = chart.groupObjs[cName].g.append("g").attr("class", "data-plot");

                // Points Plot
                if (dOpts.showPlot) {
                    cPlot.objs.points = {g: null, pts: []};
                    cPlot.objs.points.g = cPlot.objs.g.append("g").attr("class", "points-plot");
                    for (var pt = 0; pt < chart.groupObjs[cName].values.length; pt++) {
                        cPlot.objs.points.pts.push(cPlot.objs.points.g.append("circle")
                            .attr("class", "point")
                            .attr('r', dOpts.pointSize / 2)// Options is diameter, r takes radius so divide by 2
                            .style("fill", chart.dataPlots.colorFunct(cName)));
                    }
                }


                // Bean lines
                if (dOpts.showBeanLines) {
                    cPlot.objs.bean = {g: null, lines: []};
                    cPlot.objs.bean.g = cPlot.objs.g.append("g").attr("class", "bean-plot");
                    for (var pt = 0; pt < chart.groupObjs[cName].values.length; pt++) {
                        cPlot.objs.bean.lines.push(cPlot.objs.bean.g.append("line")
                            .attr("class", "bean line")
                            .style("stroke-width", '1')
                            .style("stroke", chart.dataPlots.colorFunct(cName)));
                    }
                }
            }

        };
        chart.dataPlots.preparePlots();

        d3.select(window).on('resize.' + chart.selector + '.dataPlot', chart.dataPlots.update);
        chart.dataPlots.update();
        return chart;
    };

    return chart;
}


### data: data.csv
date, teste
Gastos P&D antes, 44.72
Gastos P&D antes, 0.0
Gastos P&D antes, 70.71
Gastos P&D antes, 250
Gastos P&D antes, 65.95
Gastos P&D antes, 0.0
Gastos P&D antes, 316.2
Gastos P&D antes, 0.0
Gastos P&D antes, 167.3
Gastos P&D antes, 93.54
Gastos P&D antes, 0.0
Gastos P&D antes, 223.6
Gastos P&D antes, 0.0
Gastos P&D antes, 0.0
Gastos P&D antes, 1680
Gastos P&D antes, 273.9
Gastos P&D antes, 0.0
Gastos P&D antes, 0.0
Gastos P&D antes, 105.6
Gastos P&D antes, 469
Gastos P&D antes, 0.0
Gastos P&D antes, 1.0
Gastos P&D antes, 0.0
Gastos P&D antes, 217.9
Gastos P&D antes, 0.0
Gastos P&D antes, 100.0
Gastos P&D antes, 412.4
Gastos P&D antes, 0.0
Gastos P&D antes, 223.6
Gastos P&D antes, 0.0
Gastos P&D antes, 164.3
Gastos P&D antes, 137.8
Gastos P&D antes, 273.9
Gastos P&D antes, 0.0
Gastos P&D antes, 0.0
Gastos P&D antes, 0.0
Gastos P&D antes, 500.0
Gastos P&D antes, 102.5
Gastos P&D antes, 0.0
Gastos P&D antes, 0.0
Gastos P&D antes, 0.0
Gastos P&D antes, 300.0
Gastos P&D antes, 0.0
Gastos P&D antes, 223.6
Gastos P&D antes, 100.0
Gastos P&D antes, 143.2
Gastos P&D antes, 0.0
Gastos P&D antes, 70.71
Gastos P&D antes, 70.71
Gastos P&D antes, 44.72
Gastos P&D antes, 0.0
Gastos P&D antes, 0.0
Gastos P&D antes, 0.0
Gastos P&D antes, 0.0
Gastos P&D antes, 0.0
Gastos P&D antes, 0.0
Gastos P&D antes, 0.0
Gastos P&D antes, 0.0
Gastos P&D antes, 0.0
Gastos P&D antes, 0.0
... 423 more rows